Run: headless pygame with SDL's dummy video driver; simulated clock (each Clock.tick advances the game by its frame time, no real sleeping); random seed 0; keys injected as events and as key.get_pressed() state; no mouse input.
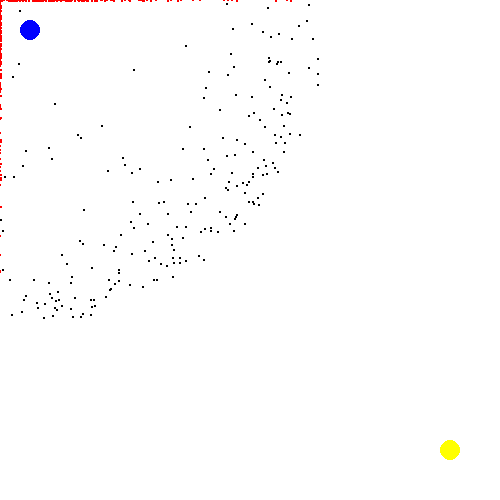
Frame 1 of 4 · flips 1–60 · no input
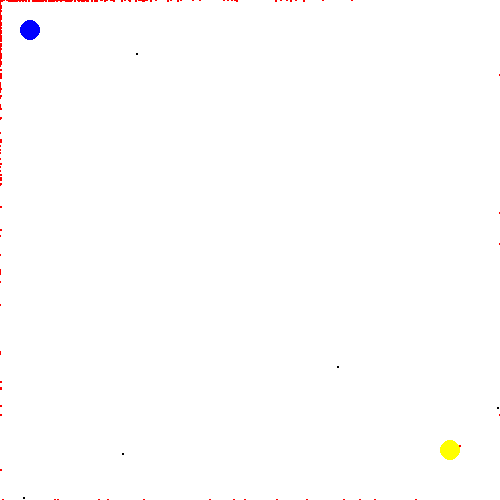
Frame 2 of 4 · flips 61–180 · tapped SPACE, RETURN · held RIGHT (→), D
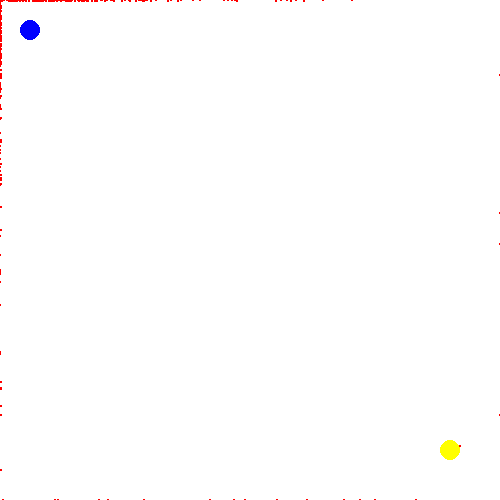
Frame 3 of 4 · flips 181–300 · held DOWN (↓), S
Frame 4 of 4 · flips 301–420 · held LEFT (←), A, UP (↑), W · screen unchanged from frame 3, image omitted

The pygame program that drew these frames:

import math
import random

import pygame
from pygame.math import Vector2

FPS = 60
SIZE = 500
MAX_MOVES = 500
START = (30, 30)
GOAL = (450, 450)

pygame.init()
pygame.mixer.init()
screen = pygame.display.set_mode((SIZE, SIZE))
pygame.display.set_caption("Karaluch")
clock = pygame.time.Clock()

class Dot(pygame.sprite.Sprite):
    def __init__(self, moves):
        pygame.sprite.Sprite.__init__(self)
        self.step = 0
        self.dead = False
        self.done = False
        self.pos = Vector2(START[0], START[1])
        self.vel = Vector2(0.0, 0.0)
        self.acc = Vector2(0.0, 0.0)
        self.moves = moves

        self.image = pygame.Surface((2, 2), pygame.SRCALPHA)
        self.org_image = self.image
        self.rect = self.image.get_rect()
        self.rect.center = self.pos
        self.image.fill((255, 0, 0))

    def move(self):
        if self.dead or self.done:
            return

        acc = self.moves[self.step]
        self.acc += acc
        self.vel += self.acc
        if (self.vel.length() > 5):
            self.vel.scale_to_length(5)
        self.pos += self.vel
        self.step += 1

        if self.pos.x < 0 or self.pos.x >= SIZE - 1:
            self.dead = True
            self.vel = Vector2(0,0)

        if self.pos.y < 0 or self.pos.y >= SIZE - 1:
            self.dead = True
            self.vel = Vector2(0, 0)

        if self.pos.x > GOAL[0] - 10 and self.pos.x < GOAL[0] + 10  and \
            self.pos.y > GOAL[1] - 10 and self.pos.y < GOAL[1] + 10:
            self.done = True
            self.dead = True

    def update(self, *args):
        self.rect.x = self.pos.x
        self.rect.y = self.pos.y
        if self.dead:
            self.image.fill((255,0,0))
        else:
            self.image.fill((0,0,0))


class Population(pygame.sprite.Group):
    def __init__(self, size):
        self.dots = []
        pygame.sprite.Group.__init__(self)
        for i in range(size):
            moves = []
            for a in range(1000):
                rad = math.radians(random.randrange(0, 360))
                v = Vector2()
                v.x = math.cos(rad)
                v.y = math.sin(rad)
                moves.append(v)
            dot = Dot(moves)
            self.dots.append(dot)
            self.add(dot)


    def move(self):
        for dot in self.dots:
            dot.move()

population = Population(1000)

running = True
while running:
    clock.tick(FPS)
    for event in pygame.event.get():
        if event.type == pygame.QUIT:
            running = False

    population.move()
    population.update()
    screen.fill((255, 255, 255))
    pygame.draw.circle(screen, (255,255,0), (450, 450), 10)
    pygame.draw.circle(screen, (0,0,255), (30, 30), 10)
    population.draw(screen)
    pygame.display.flip()
    #pygame.time.delay(100)

pygame.quit()
